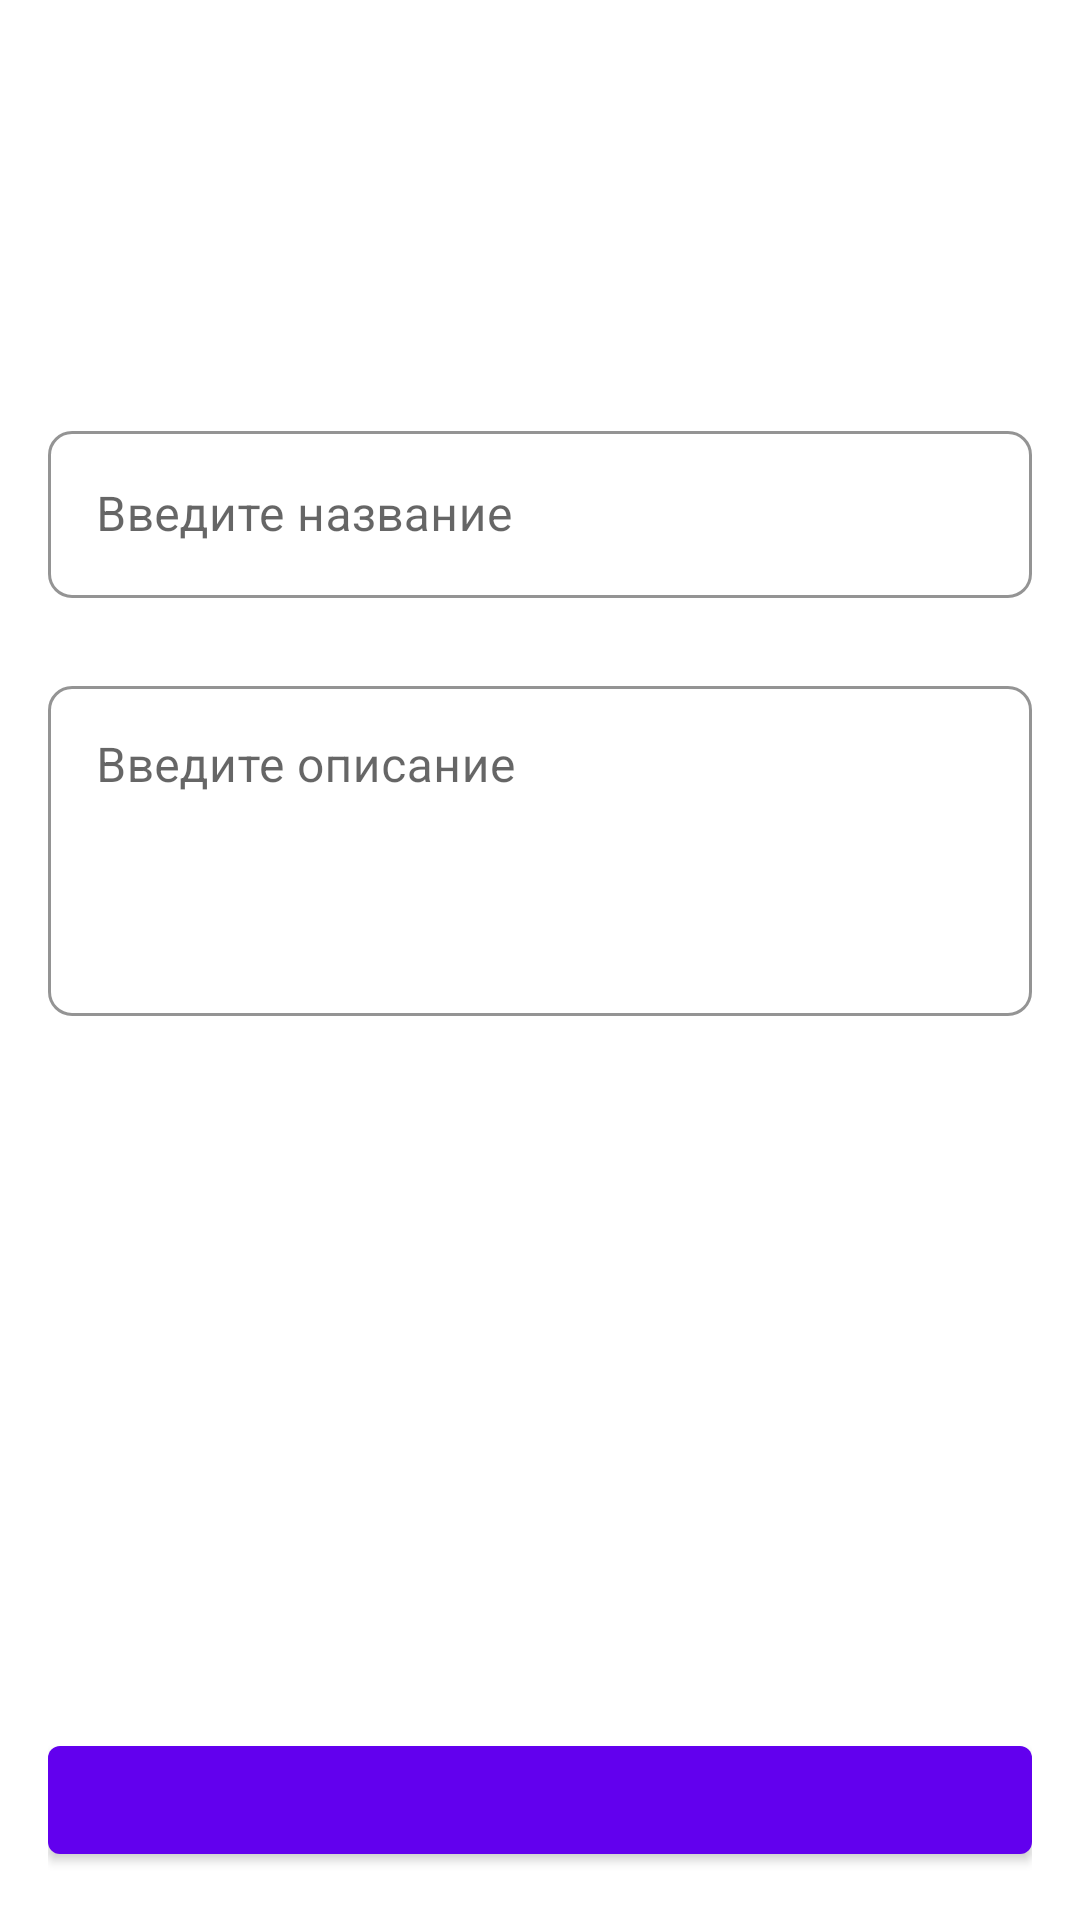

The Android layout XML behind this screen, and the referenced resources:
<!-- AndroidManifest.xml: application theme Theme.SmilePark -->
<!-- res/layout/fragment_details.xml -->
<?xml version="1.0" encoding="utf-8"?>
<androidx.constraintlayout.widget.ConstraintLayout xmlns:android="http://schemas.android.com/apk/res/android"
    xmlns:app="http://schemas.android.com/apk/res-auto"
    android:layout_width="match_parent"
    android:layout_height="match_parent"
    android:padding="16dp">

    <com.google.android.material.textfield.TextInputLayout
        android:id="@+id/details_input_layout_title"
        style="@style/CardInfoEditTextInput"
        android:layout_width="match_parent"
        android:layout_height="wrap_content"
        android:hint="@string/details_input_title"
        app:layout_constraintBottom_toTopOf="@+id/details_input_layout_description"
        app:layout_constraintEnd_toEndOf="parent"
        app:layout_constraintStart_toStartOf="parent"
        app:layout_constraintTop_toTopOf="parent"
        app:layout_constraintVertical_bias="0.3"
        app:layout_constraintVertical_chainStyle="packed">

        <com.google.android.material.textfield.TextInputEditText
            android:id="@+id/details_edit_text_title"
            android:layout_width="match_parent"
            android:layout_height="match_parent" />

    </com.google.android.material.textfield.TextInputLayout>

    <com.google.android.material.textfield.TextInputLayout
        android:id="@+id/details_input_layout_description"
        style="@style/CardInfoEditTextInput"
        android:layout_width="match_parent"
        android:layout_height="wrap_content"
        android:layout_marginTop="24dp"
        android:hint="@string/details_input_description"
        app:layout_constraintBottom_toBottomOf="parent"
        app:layout_constraintEnd_toEndOf="parent"
        app:layout_constraintStart_toStartOf="parent"
        app:layout_constraintTop_toBottomOf="@+id/details_input_layout_title">

        <com.google.android.material.textfield.TextInputEditText
            android:id="@+id/details_edit_text_description"
            android:layout_width="match_parent"
            android:layout_height="match_parent"
            android:gravity="top"
            android:maxLength="255"
            android:maxLines="15"
            android:minHeight="110dp" />

    </com.google.android.material.textfield.TextInputLayout>

    <com.google.android.material.button.MaterialButton
        android:id="@+id/details_btn"
        android:layout_width="match_parent"
        android:layout_height="wrap_content"
        app:layout_constraintBottom_toBottomOf="parent"
        app:layout_constraintTop_toBottomOf="@+id/details_input_layout_description"
        app:layout_constraintVertical_bias="1" />

</androidx.constraintlayout.widget.ConstraintLayout>
<!-- resources referenced by this layout -->
<resources>
  <string name="details_input_description">Введите описание</string>
  <string name="details_input_title">Введите название</string>
  <style name="CardInfoEditTextInput" parent="Widget.MaterialComponents.TextInputLayout.OutlinedBox">
          <item name="boxStrokeColor">@color/design_default_color_primary</item>
          <item name="boxCornerRadiusBottomEnd">8dp</item>
          <item name="boxCornerRadiusBottomStart">8dp</item>
          <item name="boxCornerRadiusTopEnd">8dp</item>
          <item name="boxCornerRadiusTopStart">8dp</item>
      </style>
  <style name="Theme.SmilePark" parent="Theme.MaterialComponents.DayNight.DarkActionBar">
          
          <item name="colorPrimary">@color/purple_500</item>
          <item name="colorPrimaryVariant">@color/purple_700</item>
          <item name="colorOnPrimary">@color/white</item>
          
          <item name="colorSecondary">@color/teal_200</item>
          <item name="colorSecondaryVariant">@color/teal_700</item>
          <item name="colorOnSecondary">@color/black</item>
          
          <item name="android:statusBarColor">?attr/colorPrimaryVariant</item>
          
      </style>
  <color name="purple_500">#FF6200EE</color>
  <color name="purple_700">#FF3700B3</color>
  <color name="white">#FFFFFFFF</color>
  <color name="teal_200">#FF03DAC5</color>
  <color name="teal_700">#FF018786</color>
  <color name="black">#FF000000</color>
</resources>
